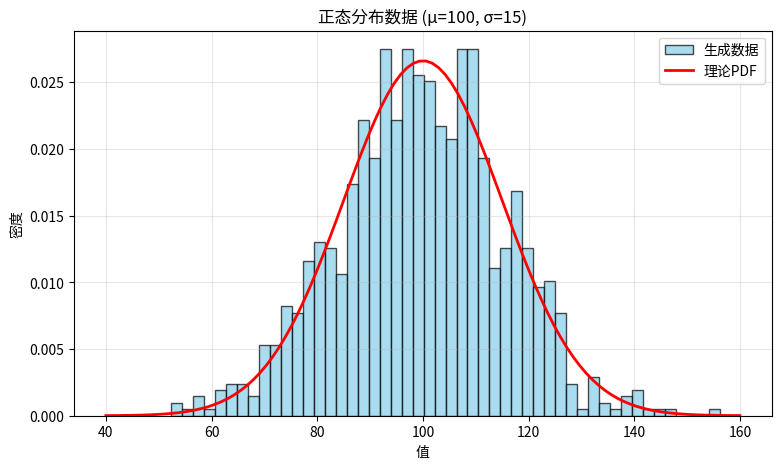
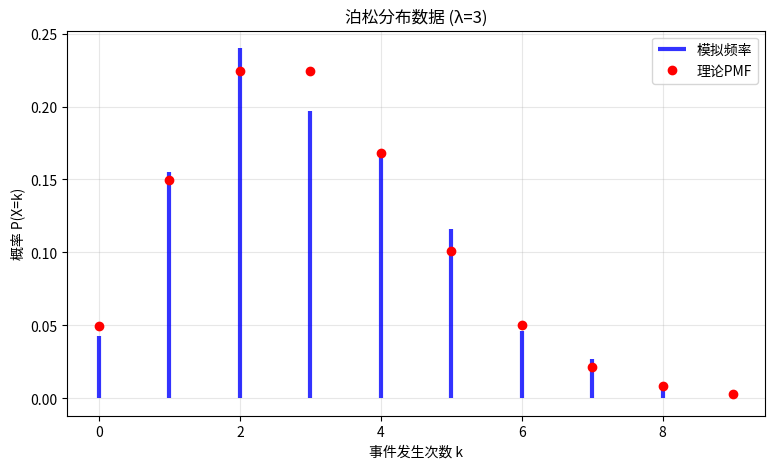

These figures' Python source, in order:
import numpy as np
import matplotlib.pyplot as plt

# 参数设置
mu = 100      # 均值
sigma = 15    # 标准差
size = 1000   # 生成样本数量

# 生成正态分布数据（如 IQ 分数模拟）
normal_data = np.random.normal(loc=mu, scale=sigma, size=size)

# 查看统计信息
print("正态分布数据统计：")
print(f"均值: {normal_data.mean():.2f}")
print(f"标准差: {normal_data.std():.2f}")
print(f"最小值: {normal_data.min():.2f}, 最大值: {normal_data.max():.2f}")

# 可视化
plt.figure(figsize=(9, 5))
plt.hist(normal_data, bins=50, density=True, alpha=0.7, color='skyblue', edgecolor='black', label='生成数据')

# 绘制理论概率密度函数（PDF）
from scipy.stats import norm
x = np.linspace(mu - 4*sigma, mu + 4*sigma, 100)
plt.plot(x, norm.pdf(x, mu, sigma), 'r-', lw=2, label='理论PDF')
plt.title('正态分布数据 (μ=100, σ=15)')
plt.xlabel('值')
plt.ylabel('密度')
plt.legend()
plt.grid(True, alpha=0.3)
plt.savefig("normal_data.png")

# 参数设置
lam = 3      # 平均每单位时间发生 3 次事件
size = 1000

# 生成泊松分布数据
poisson_data = np.random.poisson(lam=lam, size=size)

# 查看统计信息
print("\n泊松分布数据统计：")
print(f"均值: {poisson_data.mean():.2f}（理论: {lam}）")
print(f"方差: {poisson_data.var():.2f}（理论: {lam}）")
print(f"唯一值:", np.unique(poisson_data))

# 可视化
plt.figure(figsize=(9, 5))
values, counts = np.unique(poisson_data, return_counts=True)
plt.vlines(values, 0, counts / size, colors='b', lw=3, alpha=0.8, label='模拟频率')

# 理论概率质量函数（PMF）
from scipy.stats import poisson
x = np.arange(0, max(poisson_data)+1)
theoretical_pmf = poisson.pmf(x, lam)
plt.plot(x, theoretical_pmf, 'ro', markersize=6, label='理论PMF')

plt.title(f'泊松分布数据 (λ={lam})')
plt.xlabel('事件发生次数 k')
plt.ylabel('概率 P(X=k)')
plt.legend()
plt.grid(True, alpha=0.3)
plt.savefig("poisson_data.png")